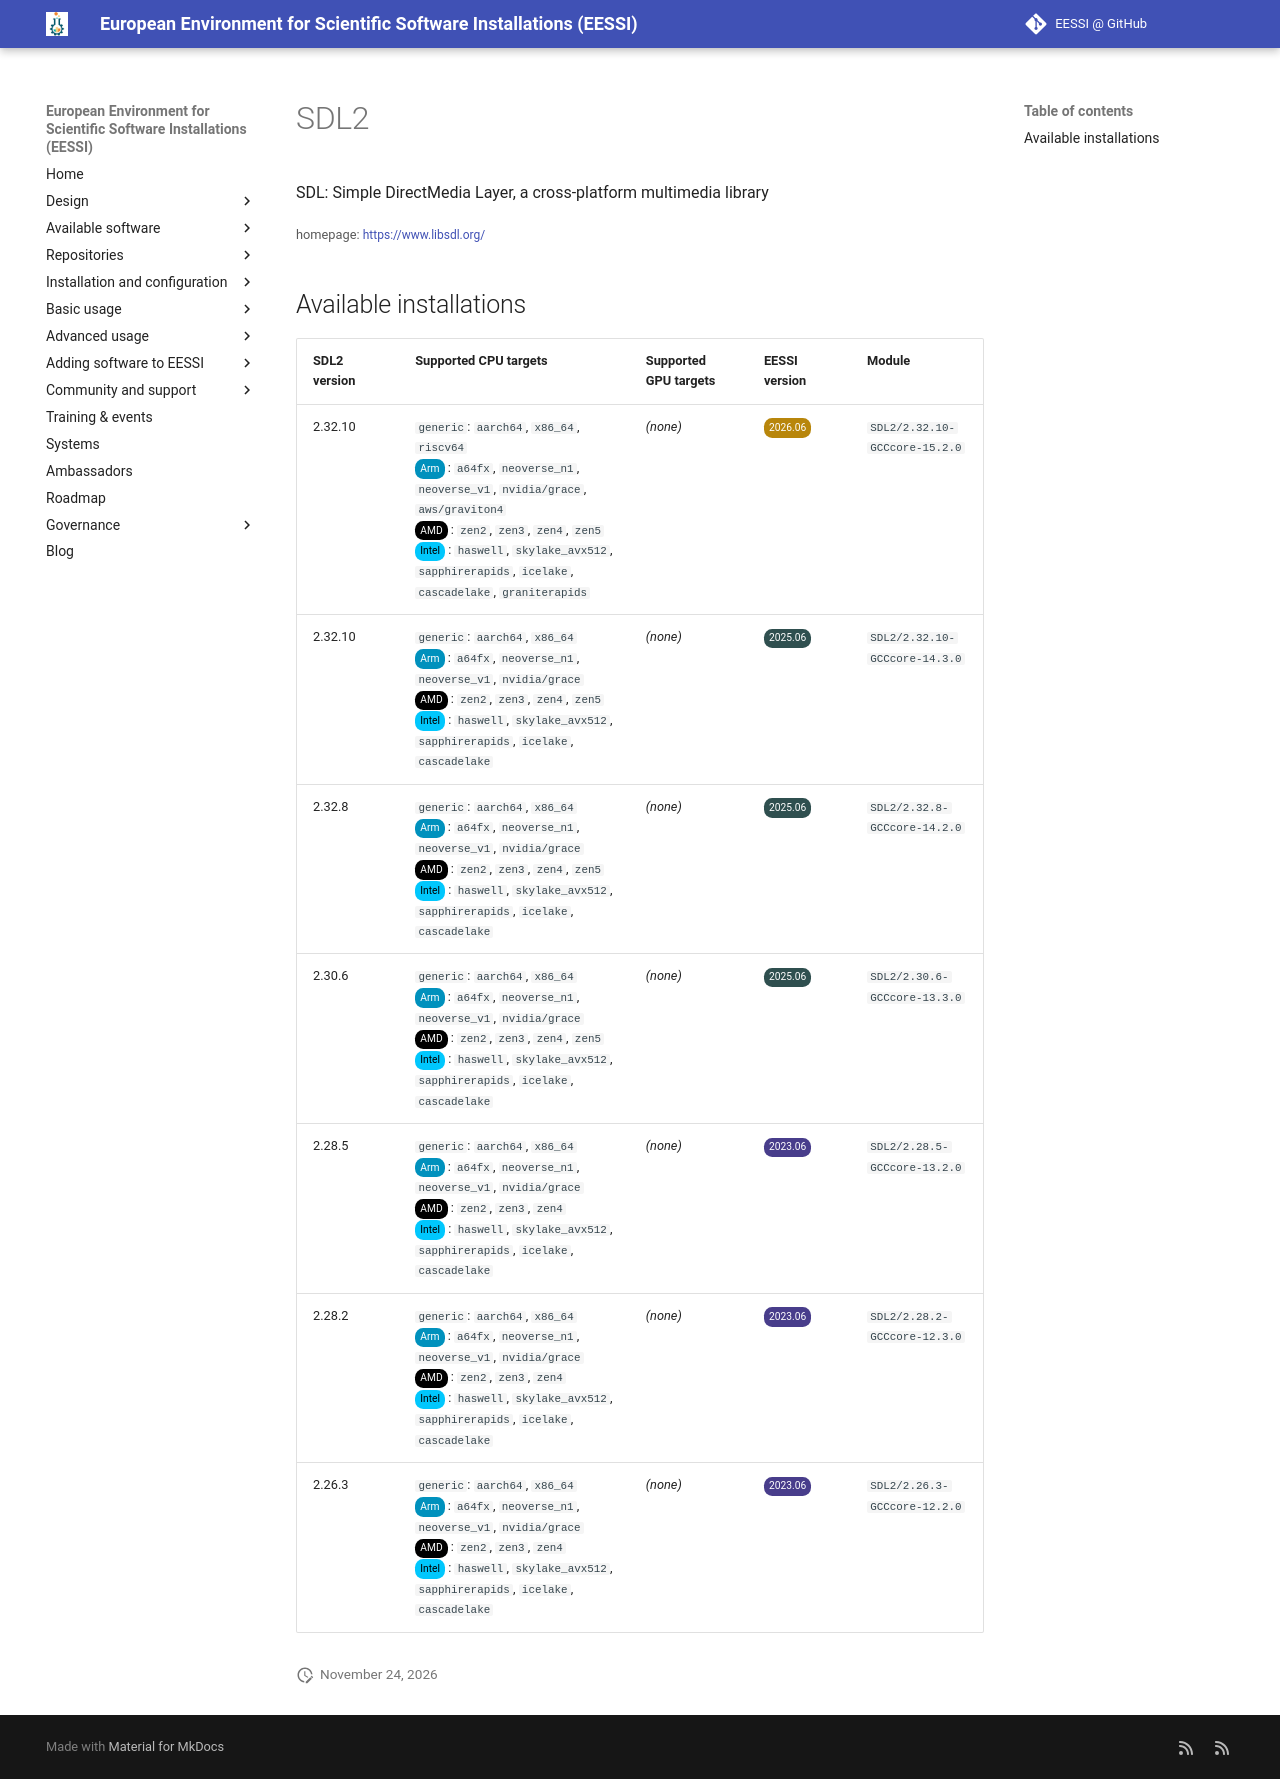

repository: EESSI/docs · page: available_software/detail/SDL2/index.html · generator: mkdocs

---
json_ld:
  '@context': https://schema.org
  '@type': SoftwareApplication
  applicationCategory: DeveloperApplication
  description: 'SDL: Simple DirectMedia Layer, a cross-platform multimedia library'
  license: Not confirmed
  name: SDL2
  offers:
    '@type': Offer
    price: 0
  operatingSystem: LINUX
  review:
    '@type': Review
    author:
      '@type': Organization
      name: EESSI
    reviewBody: Application has been successfully made available on all architectures
      supported by EESSI
    reviewRating:
      '@type': Rating
      ratingValue: 5
  softwareRequirements: See https://www.eessi.io/docs/ for how to make EESSI available
    on your system
  softwareVersion: '[''2.32.10'', ''2.32.8'', ''2.30.6'', ''2.28.5'', ''2.28.2'',
    ''2.26.3'']'
  url: https://www.libsdl.org/
---
# SDL2


SDL: Simple DirectMedia Layer, a cross-platform multimedia library

<small>homepage: </small><span class="software-link">[https://www.libsdl.org/](https://www.libsdl.org/)</span>

## Available installations


|SDL2 version|Supported CPU targets|Supported GPU targets|EESSI version|Module|
| --- | --- | --- | --- | --- |
|2.32.10|`generic`: `aarch64`, `x86_64`, `riscv64`<br/><span class="software-cpu-arm">Arm</span>: `a64fx`, `neoverse_n1`, `neoverse_v1`, `nvidia/grace`, `aws/graviton4`<br/><span class="software-cpu-amd">AMD</span>: `zen2`, `zen3`, `zen4`, `zen5`<br/><span class="software-cpu-intel">Intel</span>: `haswell`, `skylake_avx512`, `sapphirerapids`, `icelake`, `cascadelake`, `graniterapids`<br/>|*(none)*|<span class="software-eessi-version-202606">2026.06</span>|`SDL2/2.32.10-GCCcore-15.2.0`|
|2.32.10|`generic`: `aarch64`, `x86_64`<br/><span class="software-cpu-arm">Arm</span>: `a64fx`, `neoverse_n1`, `neoverse_v1`, `nvidia/grace`<br/><span class="software-cpu-amd">AMD</span>: `zen2`, `zen3`, `zen4`, `zen5`<br/><span class="software-cpu-intel">Intel</span>: `haswell`, `skylake_avx512`, `sapphirerapids`, `icelake`, `cascadelake`<br/>|*(none)*|<span class="software-eessi-version-202506">2025.06</span>|`SDL2/2.32.10-GCCcore-14.3.0`|
|2.32.8|`generic`: `aarch64`, `x86_64`<br/><span class="software-cpu-arm">Arm</span>: `a64fx`, `neoverse_n1`, `neoverse_v1`, `nvidia/grace`<br/><span class="software-cpu-amd">AMD</span>: `zen2`, `zen3`, `zen4`, `zen5`<br/><span class="software-cpu-intel">Intel</span>: `haswell`, `skylake_avx512`, `sapphirerapids`, `icelake`, `cascadelake`<br/>|*(none)*|<span class="software-eessi-version-202506">2025.06</span>|`SDL2/2.32.8-GCCcore-14.2.0`|
|2.30.6|`generic`: `aarch64`, `x86_64`<br/><span class="software-cpu-arm">Arm</span>: `a64fx`, `neoverse_n1`, `neoverse_v1`, `nvidia/grace`<br/><span class="software-cpu-amd">AMD</span>: `zen2`, `zen3`, `zen4`, `zen5`<br/><span class="software-cpu-intel">Intel</span>: `haswell`, `skylake_avx512`, `sapphirerapids`, `icelake`, `cascadelake`<br/>|*(none)*|<span class="software-eessi-version-202506">2025.06</span>|`SDL2/2.30.6-GCCcore-13.3.0`|
|2.28.5|`generic`: `aarch64`, `x86_64`<br/><span class="software-cpu-arm">Arm</span>: `a64fx`, `neoverse_n1`, `neoverse_v1`, `nvidia/grace`<br/><span class="software-cpu-amd">AMD</span>: `zen2`, `zen3`, `zen4`<br/><span class="software-cpu-intel">Intel</span>: `haswell`, `skylake_avx512`, `sapphirerapids`, `icelake`, `cascadelake`<br/>|*(none)*|<span class="software-eessi-version-202306">2023.06</span>|`SDL2/2.28.5-GCCcore-13.2.0`|
|2.28.2|`generic`: `aarch64`, `x86_64`<br/><span class="software-cpu-arm">Arm</span>: `a64fx`, `neoverse_n1`, `neoverse_v1`, `nvidia/grace`<br/><span class="software-cpu-amd">AMD</span>: `zen2`, `zen3`, `zen4`<br/><span class="software-cpu-intel">Intel</span>: `haswell`, `skylake_avx512`, `sapphirerapids`, `icelake`, `cascadelake`<br/>|*(none)*|<span class="software-eessi-version-202306">2023.06</span>|`SDL2/2.28.2-GCCcore-12.3.0`|
|2.26.3|`generic`: `aarch64`, `x86_64`<br/><span class="software-cpu-arm">Arm</span>: `a64fx`, `neoverse_n1`, `neoverse_v1`, `nvidia/grace`<br/><span class="software-cpu-amd">AMD</span>: `zen2`, `zen3`, `zen4`<br/><span class="software-cpu-intel">Intel</span>: `haswell`, `skylake_avx512`, `sapphirerapids`, `icelake`, `cascadelake`<br/>|*(none)*|<span class="software-eessi-version-202306">2023.06</span>|`SDL2/2.26.3-GCCcore-12.2.0`|
